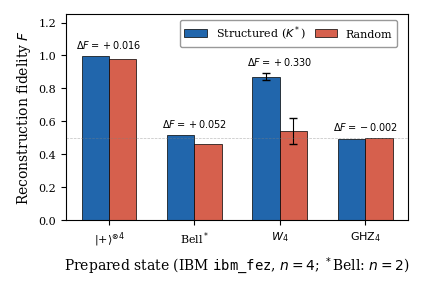
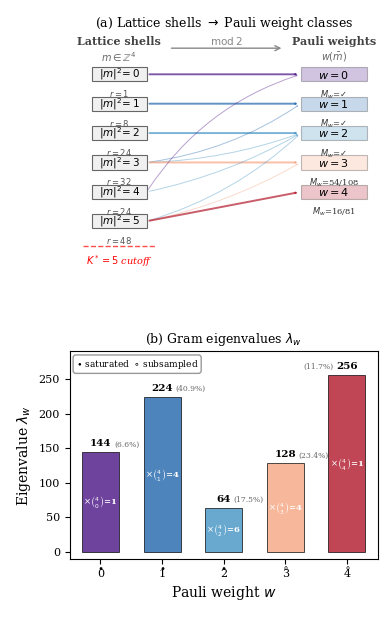
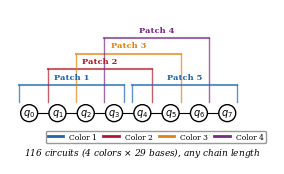
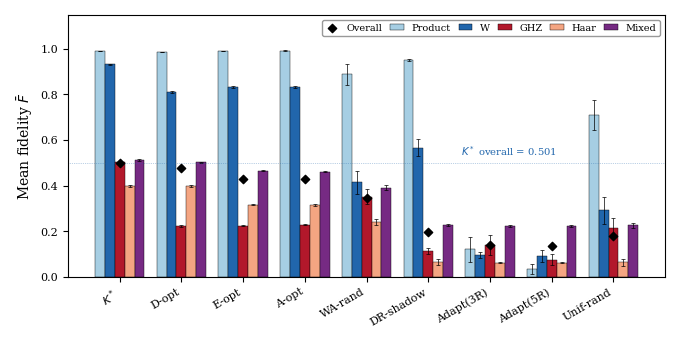
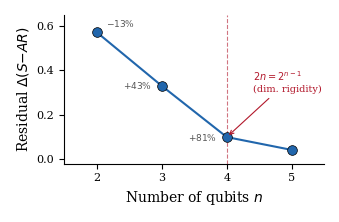
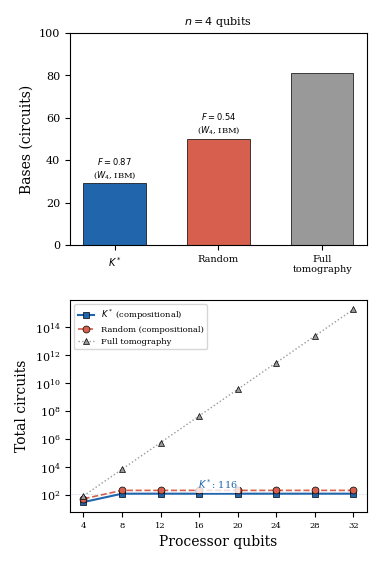
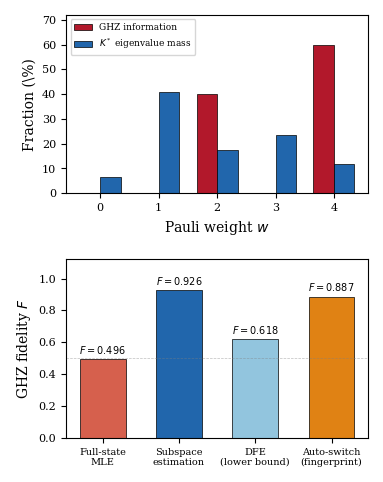

The script that saved these images, in order:
"""Generate all companion manuscript figures."""
import matplotlib
matplotlib.use('Agg')
import matplotlib.pyplot as plt
import numpy as np

# K* Verification style defaults
plt.rcParams.update({
    'font.family': 'serif',
    'font.size': 9,
    'axes.labelsize': 10,
    'xtick.labelsize': 8,
    'ytick.labelsize': 8,
    'legend.fontsize': 8,
    'figure.dpi': 300,
    'savefig.bbox': 'tight',
    'savefig.pad_inches': 0.15,
})

COL_WIDTH = 3.375  # single-column width (inches)
DBL_WIDTH = 6.75   # double-column width (inches)

# ── Figure 1: Head-to-head fidelity comparison ──────────────────────

fig1, ax1 = plt.subplots(figsize=(COL_WIDTH + 0.8, 2.8))

states = [r'$|{+}\rangle^{\otimes 4}$', r'Bell$^*$', r'$W_4$', r'$\mathrm{GHZ}_4$']
# 4-run paper values (Table I): W4 mean +/- std over 4 runs
f_struct = [0.996, 0.518, 0.872, 0.496]
f_rand   = [0.980, 0.465, 0.54,  0.498]
# Use exact JSON advantage values for annotations (not computed from rounded fidelities)
# Product: 0.01589, Bell: 0.05245, W4 4-run mean: 0.32970, GHZ: -0.00250
delta_f  = [+0.016, +0.052, +0.330, -0.002]
err_struct = [None, None, 0.021, None]   # W4: 4-run std; others single-run
err_rand   = [None, None, 0.08,  None]

x = np.arange(len(states))
w = 0.32

# Convert None errors to NaN so matplotlib skips the cap entirely
err_s = [e if e is not None else float('nan') for e in err_struct]
err_r = [e if e is not None else float('nan') for e in err_rand]

bars1 = ax1.bar(x - w/2, f_struct, w, label='Structured ($K^*$)',
                color='#2166ac', edgecolor='black', linewidth=0.5,
                yerr=err_s, capsize=3, error_kw={'linewidth': 0.8})
bars2 = ax1.bar(x + w/2, f_rand, w, label='Random',
                color='#d6604d', edgecolor='black', linewidth=0.5,
                yerr=err_r, capsize=3, error_kw={'linewidth': 0.8})

# Delta F annotations
for i, (d, fs) in enumerate(zip(delta_f, f_struct)):
    sign = '+' if d >= 0 else ''
    weight = 'bold' if abs(d) > 0.05 else 'normal'
    es = err_s[i] if not np.isnan(err_s[i]) else 0
    er = err_r[i] if not np.isnan(err_r[i]) else 0
    y_top = max(f_struct[i] + es, f_rand[i] + er) + 0.035
    ax1.text(x[i], y_top, f'$\\Delta F={sign}{d:.3f}$',
             ha='center', va='bottom', fontsize=7, fontweight=weight)

ax1.set_ylabel('Reconstruction fidelity $F$')
ax1.set_xticks(x)
ax1.set_xticklabels(states)
ax1.set_ylim(0, 1.25)
ax1.legend(loc='upper center', frameon=True, edgecolor='gray',
           ncol=2, bbox_to_anchor=(0.65, 1.0), columnspacing=0.8)
ax1.axhline(y=0.5, color='gray', linewidth=0.5, linestyle='--', alpha=0.5)
ax1.set_xlabel(r'Prepared state (IBM $\mathtt{ibm\_fez}$, $n{=}4$; $^*$Bell: $n{=}2$)')

fig1.tight_layout()
fig1.savefig('fig1_fidelity.pdf')
fig1.savefig('fig1_fidelity.png')
print("Figure 1: fig1_fidelity.pdf")

# ── Figure 2: Krawtchouk spectral correspondence ────────────────────
#
# Panel (a): Hamming-shell to Pauli-weight mapping
#   Left column: lattice shells |m|^2 = 0..5, with shell multiplicities r_4(k)
#   Right column: five Pauli weight classes w=0..4, with operator counts M_w
#   Arrows connect shells to the weight classes they populate (via mod-2 reduction)
#
# Panel (b): Gram eigenvalue spectrum
#   Five bars showing lambda_w = 16 * c_w / C(4,w), colored by weight class
#   Annotations: saturated vs subsampled, operator budget M_w / A_w

from matplotlib.patches import FancyArrowPatch
import matplotlib.gridspec as gridspec

fig2 = plt.figure(figsize=(COL_WIDTH + 0.6, 6.8))
gs = gridspec.GridSpec(2, 1, height_ratios=[1.15, 1], hspace=0.35)
ax2a = fig2.add_subplot(gs[0])
ax2b = fig2.add_subplot(gs[1])

# ── Panel (a): Shell → Weight mapping (horizontal layout) ──

ax2a.set_xlim(-0.3, 5.3)
ax2a.set_ylim(-0.6, 6.7)
ax2a.axis('off')
ax2a.set_title('(a) Lattice shells $\\to$ Pauli weight classes',
               fontsize=9, pad=6)

# Shell data: |m|^2 = k, multiplicity r_4(k)
shells = [
    (0, 1,   {0: 1}),
    (1, 8,   {1: 8}),
    (2, 24,  {2: 24}),
    (3, 32,  {1: 4, 3: 24, 2: 4}),
    (4, 24,  {0: 8, 2: 16}),
    (5, 48,  {1: 0, 2: 8, 3: 24, 4: 16}),
]

# Weight class data
weight_labels = ['$w{=}0$', '$w{=}1$', '$w{=}2$', '$w{=}3$', '$w{=}4$']
c_w = [9, 56, 24, 32, 16]
M_w = [1, 12, 54, 54, 16]
A_w = [1, 12, 54, 108, 81]
w_colors = ['#4a1486', '#2166ac', '#4393c3', '#f4a582', '#b2182b']

# Draw shells (left column)
shell_x = 0.6
for i, (k, r, _) in enumerate(shells):
    y = 5.5 - i * 0.9
    ax2a.add_patch(plt.Rectangle((shell_x - 0.5, y - 0.22), 1.0, 0.44,
                                  facecolor='#f0f0f0', edgecolor='#666666',
                                  linewidth=0.8, zorder=2))
    ax2a.text(shell_x, y, f'$|m|^2\\!={k}$',
              ha='center', va='center', fontsize=7.5, zorder=3)
    ax2a.text(shell_x, y - 0.42, f'$r={r}$',
              ha='center', va='top', fontsize=6, color='#555555')

# Draw weight classes (right column)
wt_x = 4.5
wt_ys = [5.5, 4.6, 3.7, 2.8, 1.9]
for i, (label, mw, aw) in enumerate(zip(weight_labels, M_w, A_w)):
    y = wt_ys[i]
    ax2a.add_patch(plt.Rectangle((wt_x - 0.6, y - 0.22), 1.2, 0.44,
                                  facecolor=w_colors[i], edgecolor='black',
                                  linewidth=0.8, alpha=0.25, zorder=2))
    ax2a.text(wt_x, y, label,
              ha='center', va='center', fontsize=8, fontweight='bold', zorder=3)
    sat_mark = '$\\checkmark$' if mw == aw else f'{mw}/{aw}'
    ax2a.text(wt_x, y - 0.42, f'$M_w$={sat_mark}',
              ha='center', va='top', fontsize=6, color='#333333')

# Arrows: shell → weight class
shell_ys = [5.5, 4.6, 3.7, 2.8, 1.9, 1.0]

def draw_arrow(sy_idx, wy_idx, rad=0.0, lw=0.6, alpha=0.5):
    sy = shell_ys[sy_idx]
    wy = wt_ys[wy_idx]
    arr = FancyArrowPatch((shell_x + 0.5, sy),
                          (wt_x - 0.6, wy),
                          arrowstyle='->', color=w_colors[wy_idx],
                          linewidth=lw, alpha=alpha,
                          connectionstyle=f'arc3,rad={rad}',
                          shrinkA=2, shrinkB=2, zorder=1)
    ax2a.add_patch(arr)

draw_arrow(0, 0, rad=0.0, lw=1.4, alpha=0.7)
draw_arrow(1, 1, rad=0.0, lw=1.4, alpha=0.7)
draw_arrow(2, 2, rad=0.0, lw=1.4, alpha=0.7)
draw_arrow(3, 1, rad=0.12, lw=0.7, alpha=0.4)
draw_arrow(3, 2, rad=0.08, lw=0.7, alpha=0.4)
draw_arrow(3, 3, rad=0.0, lw=1.4, alpha=0.7)
draw_arrow(4, 0, rad=-0.18, lw=0.7, alpha=0.4)
draw_arrow(4, 2, rad=0.08, lw=0.7, alpha=0.4)
draw_arrow(5, 2, rad=0.12, lw=0.7, alpha=0.4)
draw_arrow(5, 3, rad=0.08, lw=0.7, alpha=0.4)
draw_arrow(5, 4, rad=0.0, lw=1.4, alpha=0.7)

# Column headers — evenly space: header, subtitle, first box top (5.72)
ax2a.text(shell_x, 6.35, 'Lattice shells', ha='center', va='bottom',
          fontsize=8, fontweight='bold', color='#444444')
ax2a.text(shell_x, 6.03, '$m \\in \\mathbb{Z}^4$', ha='center', va='center',
          fontsize=7, color='#666666')
ax2a.text(wt_x, 6.35, 'Pauli weights', ha='center', va='bottom',
          fontsize=8, fontweight='bold', color='#444444')
ax2a.text(wt_x, 6.03, '$w(\\bar{m})$', ha='center', va='center',
          fontsize=7, color='#666666')

# Mod-2 arrow label
ax2a.text(2.55, 6.35, '$\\mathrm{mod}\\;2$', ha='center', va='bottom',
          fontsize=7.5, color='#888888', fontstyle='italic')
ax2a.annotate('', xy=(3.6, 6.3), xytext=(1.5, 6.3),
              arrowprops=dict(arrowstyle='->', color='#888888', lw=1.0))

# Cutoff annotation (below the r=48 label of the |m|^2=5 shell)
ax2a.plot([shell_x - 0.65, shell_x + 0.65], [0.25, 0.25],
          color='red', linewidth=1.0, linestyle='--', alpha=0.7)
ax2a.text(shell_x, 0.02, '$K^*{=}5$ cutoff', ha='center', va='top',
          fontsize=7, color='red', fontstyle='italic')

# ── Panel (b): Gram eigenvalue spectrum ──

weights = [0, 1, 2, 3, 4]
lambda_w = [144, 224, 64, 128, 256]
binom_w = [1, 4, 6, 4, 1]
pct_trace = [6.6, 40.9, 17.5, 23.4, 11.7]
saturated = [True, True, True, False, False]

ax2b.set_title('(b) Gram eigenvalues $\\lambda_w$', fontsize=9, pad=6)

bars = ax2b.bar(weights, lambda_w, color=w_colors, edgecolor='black',
                linewidth=0.6, alpha=0.8, width=0.6)

for i, (lam, bn, pct, sat) in enumerate(zip(lambda_w, binom_w, pct_trace, saturated)):
    ax2b.text(i, lam + 6, f'{lam}',
              ha='center', va='bottom', fontsize=7.5, fontweight='bold')
    mult_label = f'$\\times\\binom{{4}}{{{i}}}$={bn}'
    ax2b.text(i, lam * 0.5, mult_label,
              ha='center', va='center', fontsize=6, color='white',
              fontweight='bold')
    # Mass percentage: left of label for rightmost bar, right otherwise
    if i == 4:  # 256 at right edge — place % to the left
        ax2b.text(i - 0.22, lam + 6, f'({pct:.1f}%)',
                  ha='right', va='bottom', fontsize=5.5, color='#666666')
    else:
        pct_offset = 0.15 if lam < 100 else 0.22
        ax2b.text(i + pct_offset, lam + 6, f'({pct:.1f}%)',
                  ha='left', va='bottom', fontsize=5.5, color='#666666')
    marker = '$\\bullet$' if sat else '$\\circ$'
    ax2b.text(i, -16, marker, ha='center', va='top', fontsize=7)

ax2b.set_xlabel('Pauli weight $w$')
ax2b.set_ylabel('Eigenvalue $\\lambda_w$')
ax2b.set_xticks(weights)
ax2b.set_xlim(-0.5, 4.5)
ax2b.set_ylim(-10, 290)

ax2b.text(0.02, 0.97, '$\\bullet$ saturated  $\\circ$ subsampled',
          fontsize=6.5, ha='left', va='top', transform=ax2b.transAxes,
          bbox=dict(boxstyle='round,pad=0.3', facecolor='white',
                    edgecolor='gray', alpha=0.8))
fig2.savefig('fig2_spectral_correspondence.pdf')
fig2.savefig('fig2_spectral_correspondence.png')
print("Figure 2: fig2_spectral_correspondence.pdf")

# ── Figure 3: Compositional architecture ────────────────────────────

fig3, ax3 = plt.subplots(figsize=(COL_WIDTH, 1.6))
ax3.set_xlim(-0.5, 8.5)
ax3.set_ylim(-1.2, 3.5)
ax3.set_aspect('equal')
ax3.axis('off')

# Draw 8 qubits
for i in range(8):
    circle = plt.Circle((i, 0), 0.3, fill=True, facecolor='white',
                         edgecolor='black', linewidth=1.0, zorder=3)
    ax3.add_patch(circle)
    ax3.text(i, 0, f'$q_{i}$', ha='center', va='center', fontsize=7, zorder=4)

# Draw connections between adjacent qubits
for i in range(7):
    ax3.plot([i + 0.3, i + 0.7], [0, 0], 'k-', linewidth=0.8, zorder=1)

# Draw 4-qubit patches with color groups
color_map = {
    0: '#2166ac',  # blue
    1: '#b2182b',  # red
    2: '#e08214',  # orange (colorblind-safe, replaces green)
    3: '#762a83',  # purple
}
patches = [
    (0, 3, 0, 'Patch 1'),
    (1, 4, 1, 'Patch 2'),
    (2, 5, 2, 'Patch 3'),
    (3, 6, 3, 'Patch 4'),
    (4, 7, 0, 'Patch 5'),
]

for start, end, color_group, label in patches:
    y_offset = 1.0 + color_group * 0.55
    color = color_map[color_group]
    # Bracket
    ax3.plot([start - 0.35, start - 0.35], [0.4, y_offset],
             color=color, linewidth=1.0, alpha=0.7)
    ax3.plot([end + 0.35, end + 0.35], [0.4, y_offset],
             color=color, linewidth=1.0, alpha=0.7)
    ax3.plot([start - 0.35, end + 0.35], [y_offset, y_offset],
             color=color, linewidth=1.5, alpha=0.7)
    ax3.text((start + end) / 2, y_offset + 0.15, label,
             ha='center', va='bottom', fontsize=6, color=color, fontweight='bold')

# Legend for color groups
for cg in range(4):
    ax3.plot([], [], color=color_map[cg], linewidth=2,
             label=f'Color {cg+1}')
ax3.legend(fontsize=5.5, loc='lower right', ncol=4,
           frameon=True, edgecolor='gray', borderpad=0.3,
           columnspacing=0.8)

fig3.tight_layout()
fig3.text(0.5, 0.01, '116 circuits (4 colors $\\times$ 29 bases), any chain length',
          ha='center', va='bottom', fontsize=6.5, style='italic')
fig3.savefig('fig3_compositional.pdf')
fig3.savefig('fig3_compositional.png')
print("Figure 3: fig3_compositional.pdf")

# ── Figure 4: SOTA strategy comparison ──────────────────────────────

fig4, ax4 = plt.subplots(figsize=(DBL_WIDTH, 3.4))

# Data from Table V (Table tab:sota in manuscript)
strategies = [
    '$K^*$', 'D-opt', 'E-opt', 'A-opt', 'WA-rand',
    'DR-shadow', 'Adapt(3R)', 'Adapt(5R)', 'Unif-rand'
]
# Per state-class mean fidelities
f_product = [0.991, 0.987, 0.992, 0.993, 0.888, 0.952, 0.120, 0.034, 0.711]
f_W       = [0.932, 0.811, 0.833, 0.833, 0.414, 0.567, 0.096, 0.092, 0.291]
f_GHZ     = [0.502, 0.225, 0.225, 0.229, 0.352, 0.114, 0.139, 0.075, 0.215]
f_Haar    = [0.397, 0.398, 0.317, 0.316, 0.242, 0.066, 0.062, 0.062, 0.063]
f_Mixed   = [0.513, 0.502, 0.466, 0.462, 0.391, 0.227, 0.224, 0.224, 0.227]
f_overall = [0.501, 0.479, 0.429, 0.428, 0.347, 0.198, 0.140, 0.133, 0.179]

# Standard deviations across 20 trials (SEM = std/sqrt(20))
n_trials_sota = 20
s_product = np.array([0.001, 0.002, 0.002, 0.002, 0.210, 0.015, 0.237, 0.093, 0.290])
s_W       = np.array([0.012, 0.015, 0.018, 0.017, 0.224, 0.167, 0.052, 0.115, 0.259])
s_GHZ     = np.array([0.017, 0.020, 0.013, 0.017, 0.154, 0.063, 0.202, 0.105, 0.184])
s_Haar    = np.array([0.018, 0.018, 0.016, 0.016, 0.060, 0.062, 0.015, 0.015, 0.060])
s_Mixed   = np.array([0.015, 0.015, 0.014, 0.013, 0.050, 0.020, 0.022, 0.020, 0.050])
sem_product = s_product / np.sqrt(n_trials_sota)
sem_W       = s_W / np.sqrt(n_trials_sota)
sem_GHZ     = s_GHZ / np.sqrt(n_trials_sota)
sem_Haar    = s_Haar / np.sqrt(n_trials_sota)
sem_Mixed   = s_Mixed / np.sqrt(n_trials_sota)

xs = np.arange(len(strategies))
bw = 0.16

cat_colors = {
    'Product': '#a6cee3',
    'W':       '#2166ac',
    'GHZ':     '#b2182b',
    'Haar':    '#f4a582',
    'Mixed':   '#762a83',
}

offsets = [-2, -1, 0, 1, 2]
data_lists = [f_product, f_W, f_GHZ, f_Haar, f_Mixed]
sem_lists  = [sem_product, sem_W, sem_GHZ, sem_Haar, sem_Mixed]
labels = ['Product', 'W', 'GHZ', 'Haar', 'Mixed']

for off, data, sem, lab in zip(offsets, data_lists, sem_lists, labels):
    ax4.bar(xs + off * bw, data, bw, label=lab,
            color=cat_colors[lab], edgecolor='black', linewidth=0.3,
            yerr=sem, capsize=1.5, error_kw={'linewidth': 0.5, 'capthick': 0.5})

# Overall markers
ax4.scatter(xs, f_overall, marker='D', s=18, color='black', zorder=5,
            label='Overall')

ax4.set_xticks(xs)
ax4.set_xticklabels(strategies, rotation=30, ha='right', fontsize=8)
ax4.set_ylabel('Mean fidelity $\\bar{F}$')
ax4.set_ylim(0, 1.15)
ax4.legend(fontsize=7, ncol=6, loc='upper right', frameon=True,
           edgecolor='gray', borderpad=0.4, columnspacing=0.8,
           handlelength=1.4)
ax4.axhline(y=f_overall[0], color='#2166ac', linewidth=0.5,
            linestyle=':', alpha=0.6)
ax4.text(6.3, f_overall[0] + 0.0234,
         f'$K^*$ overall = {f_overall[0]:.3f}',
         ha='center', va='bottom', fontsize=7.2, color='#2166ac')

fig4.tight_layout()
fig4.savefig('fig4_sota_comparison.pdf')
fig4.savefig('fig4_sota_comparison.png')
print("Figure 4: fig4_sota_comparison.pdf")

# ── Figure 5: Dimensional dependence of Delta(S-AR) ────────────────

fig5, ax5 = plt.subplots(figsize=(COL_WIDTH, 2.2))

# Source: external_simulations_output.txt lines 137-140
n_vals = [2, 3, 4, 5]
delta_SAR = [0.573, 0.331, 0.100, 0.042]

ax5.plot(n_vals, delta_SAR, 'o-', color='#2166ac', linewidth=1.5,
         markersize=7, markeredgecolor='black', markeredgewidth=0.5,
         zorder=3, label=r'$\Delta(S{-}AR)$, MLE')

# Highlight n=4 sweet spot
ax5.axvline(x=4, color='#b2182b', linewidth=0.8, linestyle='--', alpha=0.6)
ax5.annotate('$2n = 2^{n-1}$\n(dim. rigidity)',
             xy=(4, delta_SAR[2]), xytext=(4.4, 0.35),
             fontsize=7, color='#b2182b',
             arrowprops=dict(arrowstyle='->', color='#b2182b',
                             lw=0.8),
             ha='left', va='center')

# Allocation fraction = D(AR-UR)/D(S-UR) from external_simulations_output.txt
# n=2: (0.414-0.479)/(0.987-0.479) = -13% (allocation hurts at n=2)
# n=3: (0.538-0.284)/(0.868-0.284) = 43%
# n=4: (0.733-0.302)/(0.833-0.302) = 81%  (hardware-confirmed: 76±12%)
# n=5: no S/AR/UR breakdown available
alloc_frac = [-13, 43, 81, None]
label_offsets = [(0.15, 0.04), (-0.15, 0.0), (-0.15, 0.0), (0.15, 0.0)]
label_ha =     ['left',         'right',       'right',       'left']
for ni, di, af, (ox, oy), ha in zip(n_vals, delta_SAR, alloc_frac, label_offsets, label_ha):
    if af is not None:
        ax5.annotate(f'${af:+d}$%', xy=(ni, di),
                     xytext=(ni + ox, di + oy),
                     fontsize=6.5, color='#555555', ha=ha, va='center')

ax5.set_xlabel('Number of qubits $n$')
ax5.set_ylabel(r'Residual $\Delta(S{-}AR)$')
ax5.set_xticks(n_vals)
ax5.set_xlim(1.5, 5.5)
ax5.set_ylim(-0.02, 0.65)

ax5.spines['top'].set_visible(False)
ax5.spines['right'].set_visible(False)
fig5.tight_layout(pad=1.2)
fig5.savefig('fig5_dimensional_dependence.pdf')
fig5.savefig('fig5_dimensional_dependence.png')
print("Figure 5: fig5_dimensional_dependence.pdf")

# ── Figure 6: Circuit efficiency ─────────────────────────────────────

fig6, (ax6a, ax6b) = plt.subplots(2, 1, figsize=(COL_WIDTH + 0.4, 5.6))

# Top panel: bases required at n=4, W state (IBM hardware)
# Source: w_repeat_results.json (K*, rand), oq_grouped_results_20260316.json (Rigetti)
methods = ['$K^*$', 'Random', 'Full\ntomography']
bases   = [29, 50, 81]
# W-state fidelities only; other states differ (see Table I)
fid_ibm = [0.872, 0.54, None]
fid_rig = [0.816, 0.568, None]
bar_colors = ['#2166ac', '#d6604d', '#999999']

bars6 = ax6a.bar(range(3), bases, color=bar_colors, edgecolor='black',
                  linewidth=0.5, width=0.6)

# Annotate fidelity on K* and Random bars (W state, IBM hardware)
for i in range(2):
    ax6a.text(i, bases[i] + 1.5,
              f'$F = {fid_ibm[i]:.2f}$\n($W_4$, IBM)',
              ha='center', va='bottom', fontsize=6, color='black')


ax6a.set_xticks(range(3))
ax6a.set_xticklabels(methods, fontsize=7)
ax6a.set_ylabel('Bases (circuits)')
ax6a.set_ylim(0, 100)
ax6a.set_title('$n = 4$ qubits', fontsize=8)

# Bottom panel: circuit scaling with processor size
# All lines count measurement BASES (= circuit executions), not operators.
# K*: 137 operators fit in 29 bases; Random: 50 bases; Full tomo: 3^n bases.
n_qubits_chain = np.array([4, 8, 12, 16, 20, 24, 28, 32])
kstar_circuits = np.empty_like(n_qubits_chain, dtype=float)
for idx, nq in enumerate(n_qubits_chain):
    n_patches = nq - 3
    n_colors = min(n_patches, 4)
    kstar_circuits[idx] = n_colors * 29  # 29 bases per color group

rand_circuits = np.array([min(nq - 3, 4) * 50
                           for nq in n_qubits_chain], dtype=float)
# Direct full tomography (impractical): 3^n
full_tomo = 3**n_qubits_chain

ax6b.semilogy(n_qubits_chain, kstar_circuits, 's-', color='#2166ac',
              linewidth=1.5, markersize=5, label='$K^*$ (compositional)',
              markeredgecolor='black', markeredgewidth=0.5)
ax6b.semilogy(n_qubits_chain, rand_circuits, 'o--', color='#d6604d',
              linewidth=1.2, markersize=5, label='Random (compositional)',
              markeredgecolor='black', markeredgewidth=0.5)
ax6b.semilogy(n_qubits_chain, full_tomo, '^:', color='#999999',
              linewidth=1.0, markersize=5, label='Full tomography',
              markeredgecolor='black', markeredgewidth=0.5)

ax6b.set_xlabel('Processor qubits')
ax6b.set_ylabel('Total circuits')
ax6b.set_xticks(n_qubits_chain)
ax6b.set_xticklabels(n_qubits_chain, fontsize=6)
ax6b.legend(fontsize=6, loc='upper left')
# (sub-title moved to caption)
# Mark the O(1) region
ax6b.axhline(y=116, color='#2166ac', linewidth=0.4, linestyle=':', alpha=0.5)
ax6b.text(18, 250, '$K^*$: 116', fontsize=7, color='#2166ac', ha='center',
          bbox=dict(facecolor='white', edgecolor='none', pad=1.5, alpha=0.8))

fig6.tight_layout(h_pad=2.0)
fig6.savefig('fig6_circuit_efficiency.pdf')
fig6.savefig('fig6_circuit_efficiency.png')
print("Figure 6: fig6_circuit_efficiency.pdf")

# ── Figure 7: GHZ eigenvalue-mass mismatch and subspace recovery ────

fig7, (ax7a, ax7b) = plt.subplots(2, 1, figsize=(COL_WIDTH + 0.4, 4.8))

# Left panel: information distribution vs K* allocation by weight
weights_ghz = [0, 1, 2, 3, 4]
# GHZ nonzero expectations by weight: w0=1(IIII), w1=0, w2=6(ZZ), w3=0, w4=9(phase+ZZZZ)
# But "information" = number of nonzero expectations (excluding identity for info fraction)
ghz_info_pct = [0, 0, 40, 0, 60]  # 6/15=40%, 9/15=60% of nontrivial info

# K* eigenvalue mass allocation (from fig2 data)
kstar_alloc_pct = [6.6, 40.9, 17.5, 23.4, 11.7]

x7 = np.arange(len(weights_ghz))
bw7 = 0.35

bars_info = ax7a.bar(x7 - bw7/2, ghz_info_pct, bw7,
                      label='GHZ information', color='#b2182b',
                      edgecolor='black', linewidth=0.5)
bars_alloc = ax7a.bar(x7 + bw7/2, kstar_alloc_pct, bw7,
                       label='$K^*$ eigenvalue mass', color='#2166ac',
                       edgecolor='black', linewidth=0.5)


ax7a.set_xlabel('Pauli weight $w$')
ax7a.set_ylabel('Fraction (\\%)')
ax7a.set_xticks(x7)
ax7a.set_ylim(0, 72)
ax7a.legend(fontsize=6.5, loc='upper left')
# (sub-title moved to caption)

# Bottom panel: fidelity recovery from same K* hardware data
# Source: data/ghz_dfe_results.json (derived from 214922.json via ghz_dfe_reanalysis.py)
# 0.496: full-state MLE of GHZ hardware run (f_mle_full)
# 0.926: subspace projection into {|0000>,|1111>} (f_subspace_mle)
# 0.618: direct fidelity estimation lower bound (f_dfe_informative)
estimators = ['Full-state\nMLE', 'Subspace\nestimation', 'DFE\n(lower bound)', 'Auto-switch\n(fingerprint)']
fidelities = [0.496, 0.926, 0.618, 0.887]
bar_colors_r = ['#d6604d', '#2166ac', '#92c5de', '#e08214']

bars_r = ax7b.bar(range(4), fidelities, color=bar_colors_r,
                   edgecolor='black', linewidth=0.5, width=0.6)

# Annotate values
for i, f in enumerate(fidelities):
    ax7b.text(i, f + 0.02, f'$F = {f:.3f}$',
              ha='center', va='bottom', fontsize=7)

ax7b.set_ylabel('GHZ fidelity $F$')
ax7b.set_xticks(range(4))
ax7b.set_xticklabels(estimators, fontsize=7)
ax7b.set_ylim(0, 1.12)
ax7b.axhline(y=0.5, color='gray', linewidth=0.5, linestyle='--', alpha=0.5)
# (sub-title moved to caption)


fig7.tight_layout(h_pad=2.0)
fig7.savefig('fig7_ghz_mismatch.pdf')
fig7.savefig('fig7_ghz_mismatch.png')
print("Figure 7: fig7_ghz_mismatch.pdf")

print("\nAll figures generated.")
